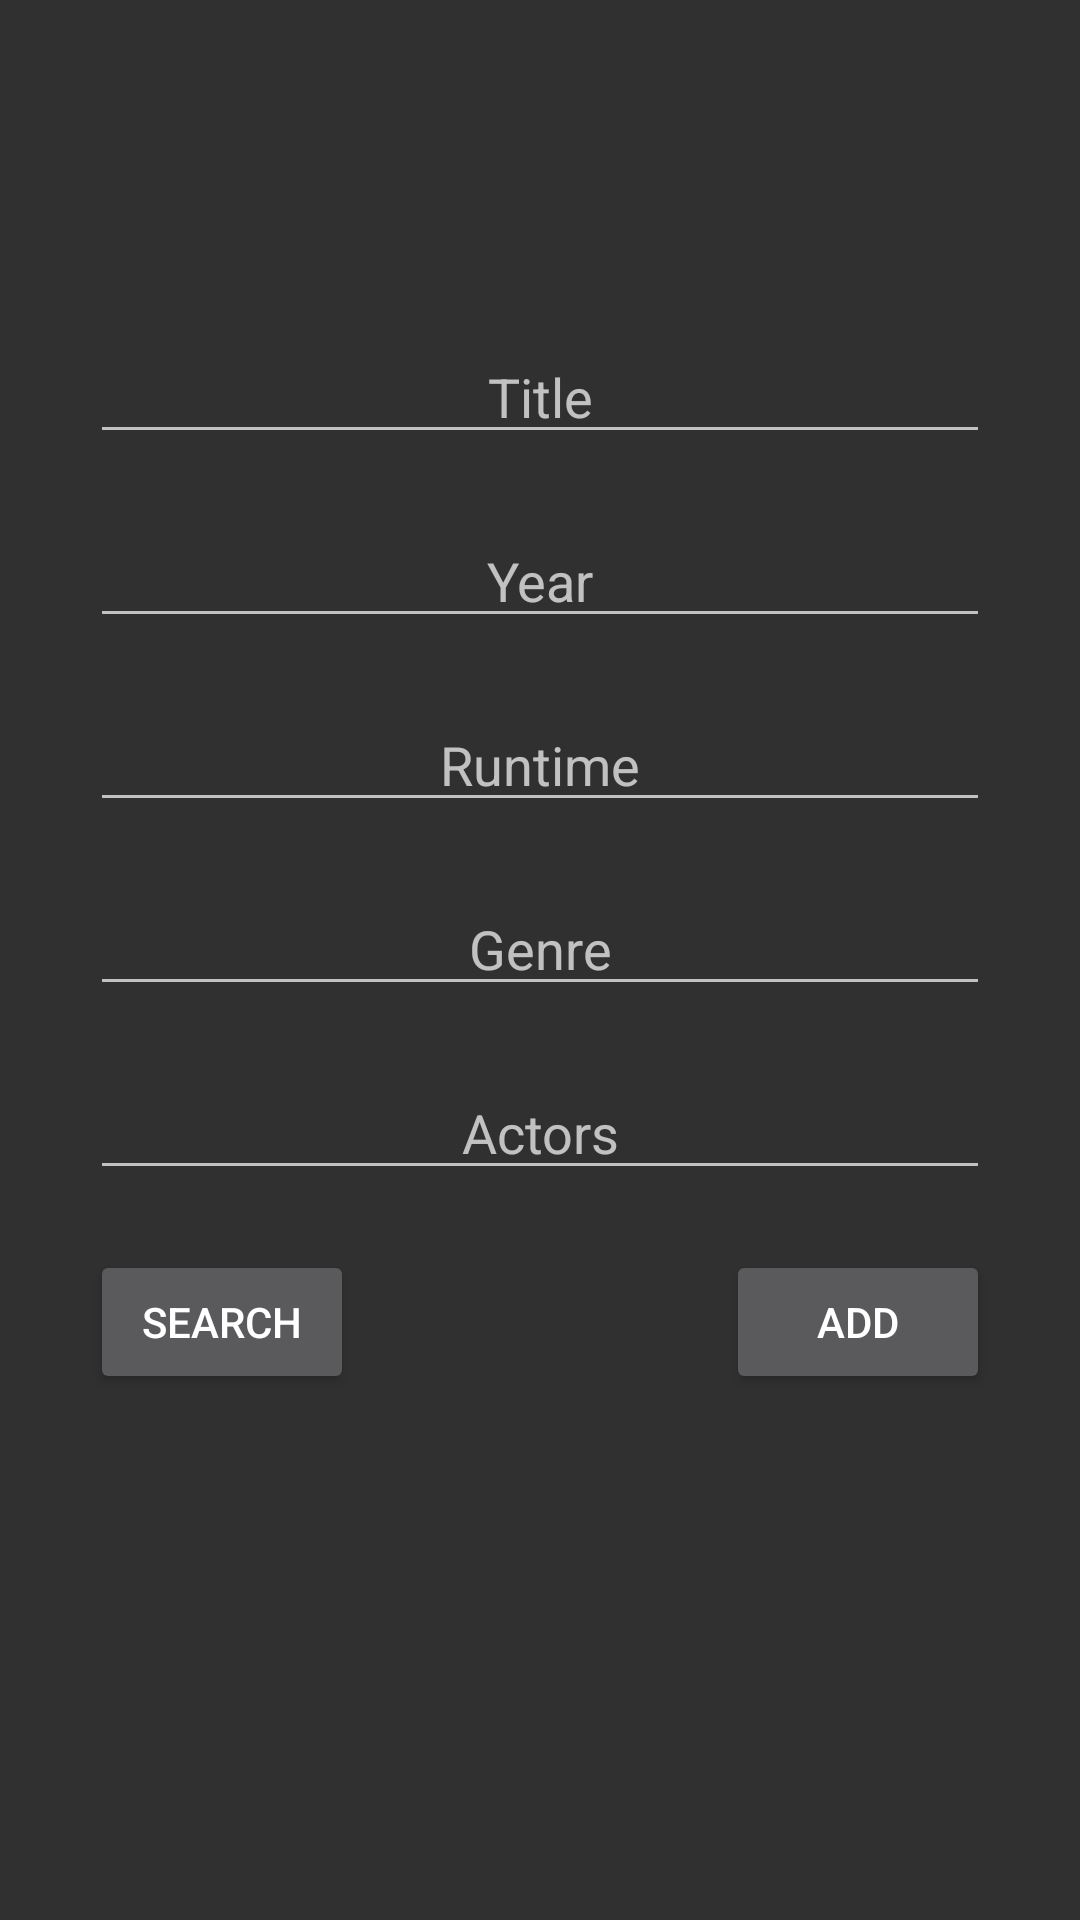

Here is an Android app screen rendered from its layout file. Give the layout XML and the strings, colors and styles it references.
<!-- AndroidManifest.xml: application theme AppTheme -->
<!-- res/layout/content_add_media.xml -->
<?xml version="1.0" encoding="utf-8"?>
<ScrollView xmlns:android="http://schemas.android.com/apk/res/android"
    android:layout_width="fill_parent"
    android:layout_height="fill_parent" >

    <RelativeLayout xmlns:android="http://schemas.android.com/apk/res/android"
        xmlns:tools="http://schemas.android.com/tools"
        xmlns:app="http://schemas.android.com/apk/res-auto"
        android:layout_width="fill_parent"
        android:layout_height="fill_parent"
        android:paddingLeft="@dimen/activity_horizontal_margin"
        android:paddingRight="@dimen/activity_horizontal_margin"
        android:paddingTop="@dimen/activity_vertical_margin"
        android:paddingBottom="@dimen/activity_vertical_margin"
        app:layout_behavior="@string/appbar_scrolling_view_behavior"
        tools:showIn="@layout/activity_add_media"
        tools:context="com.rdulinjr.medialibrary.AddMediaActivity">

        <ImageView
            android:layout_width="wrap_content"
            android:layout_height="wrap_content"
            android:id="@+id/poster"
            android:layout_marginTop="80dp"
            android:layout_alignParentTop="true"
            android:layout_centerHorizontal="true" />

        <EditText
            android:layout_width="300dp"
            android:layout_height="wrap_content"
            android:id="@+id/title_editText"
            android:layout_centerHorizontal="true"
            android:layout_below="@+id/poster"
            android:layout_marginTop="30dp"
            android:hint="@string/add_title"
            android:textAlignment="center" />

        <EditText
            android:layout_width="300dp"
            android:layout_height="wrap_content"
            android:id="@+id/year_editText"
            android:layout_centerHorizontal="true"
            android:layout_below="@+id/title_editText"
            android:layout_marginTop="20dp"
            android:hint="@string/add_year"
            android:textAlignment="center" />

        <EditText
            android:layout_width="300dp"
            android:layout_height="wrap_content"
            android:id="@+id/runtime_editText"
            android:layout_centerHorizontal="true"
            android:layout_below="@+id/year_editText"
            android:layout_marginTop="20dp"
            android:hint="@string/add_runtime"
            android:textAlignment="center"/>

        <EditText
            android:layout_width="300dp"
            android:layout_height="wrap_content"
            android:id="@+id/genre_editText"
            android:layout_centerHorizontal="true"
            android:layout_below="@+id/runtime_editText"
            android:layout_marginTop="20dp"
            android:hint="@string/add_genre"
            android:textAlignment="center"/>

        <EditText
            android:layout_width="300dp"
            android:layout_height="wrap_content"
            android:id="@+id/actors_editText"
            android:layout_centerHorizontal="true"
            android:layout_below="@+id/genre_editText"
            android:layout_marginTop="20dp"
            android:hint="@string/add_actors"
            android:textAlignment="center"/>

        <Button
            android:layout_width="wrap_content"
            android:layout_height="wrap_content"
            android:text="@string/add_search"
            android:id="@+id/search_button"
            android:layout_below="@+id/actors_editText"
            android:layout_marginTop="20dp"
            android:layout_alignLeft="@+id/actors_editText"
            android:layout_alignStart="@+id/actors_editText"
            android:onClick="add_SearchClicked"/>

        <Button
            android:layout_width="wrap_content"
            android:layout_height="wrap_content"
            android:text="@string/add_add"
            android:id="@+id/add_button"
            android:layout_below="@+id/actors_editText"
            android:layout_marginTop="20dp"
            android:layout_alignRight="@+id/actors_editText"
            android:layout_alignEnd="@+id/actors_editText"
            android:onClick="add_AddClicked"/>

        <Button
            android:layout_width="wrap_content"
            android:layout_height="wrap_content"
            android:text="Next"
            android:id="@+id/next_button"
            android:layout_below="@+id/add_button"
            android:layout_marginTop="20dp"
            android:layout_alignRight="@+id/actors_editText"
            android:layout_alignEnd="@+id/actors_editText"
            android:onClick="add_NextClicked"
            android:visibility="gone" />

        <Button
            android:layout_width="wrap_content"
            android:layout_height="wrap_content"
            android:text="Previous"
            android:id="@+id/previous_button"
            android:layout_below="@+id/search_button"
            android:layout_marginTop="20dp"
            android:layout_alignLeft="@+id/actors_editText"
            android:layout_alignStart="@+id/actors_editText"
            android:onClick="add_PrevClicked"
            android:visibility="gone" />


    </RelativeLayout>
</ScrollView>
<!-- res/layout/activity_add_media.xml (included above) -->
<?xml version="1.0" encoding="utf-8"?>
<android.support.design.widget.CoordinatorLayout
    xmlns:android="http://schemas.android.com/apk/res/android"
    xmlns:app="http://schemas.android.com/apk/res-auto"
    xmlns:tools="http://schemas.android.com/tools" android:layout_width="match_parent"
    android:layout_height="match_parent" android:fitsSystemWindows="true"
    tools:context="com.rdulinjr.medialibrary.AddMediaActivity">

    <android.support.design.widget.AppBarLayout android:layout_height="wrap_content"
        android:layout_width="match_parent" android:theme="@style/AppTheme.AppBarOverlay">

        <android.support.v7.widget.Toolbar android:id="@+id/toolbar"
            android:layout_width="match_parent" android:layout_height="?attr/actionBarSize"
            android:background="?attr/colorPrimary" app:popupTheme="@style/AppTheme.PopupOverlay" />

    </android.support.design.widget.AppBarLayout>

    <include layout="@layout/content_add_media" />


</android.support.design.widget.CoordinatorLayout>
<!-- resources referenced by this layout -->
<resources>
  <string name="add_actors">Actors</string>
  <string name="add_add">Add</string>
  <string name="add_genre">Genre</string>
  <string name="add_runtime">Runtime</string>
  <string name="add_search">Search</string>
  <string name="add_title">Title</string>
  <string name="add_year">Year</string>
  <style name="AppTheme.AppBarOverlay" parent="ThemeOverlay.AppCompat.Dark.ActionBar" />
  <style name="AppTheme.PopupOverlay" parent="ThemeOverlay.AppCompat.Light" />
  <style name="AppTheme" parent="Theme.AppCompat.NoActionBar">
          
      </style>
</resources>
